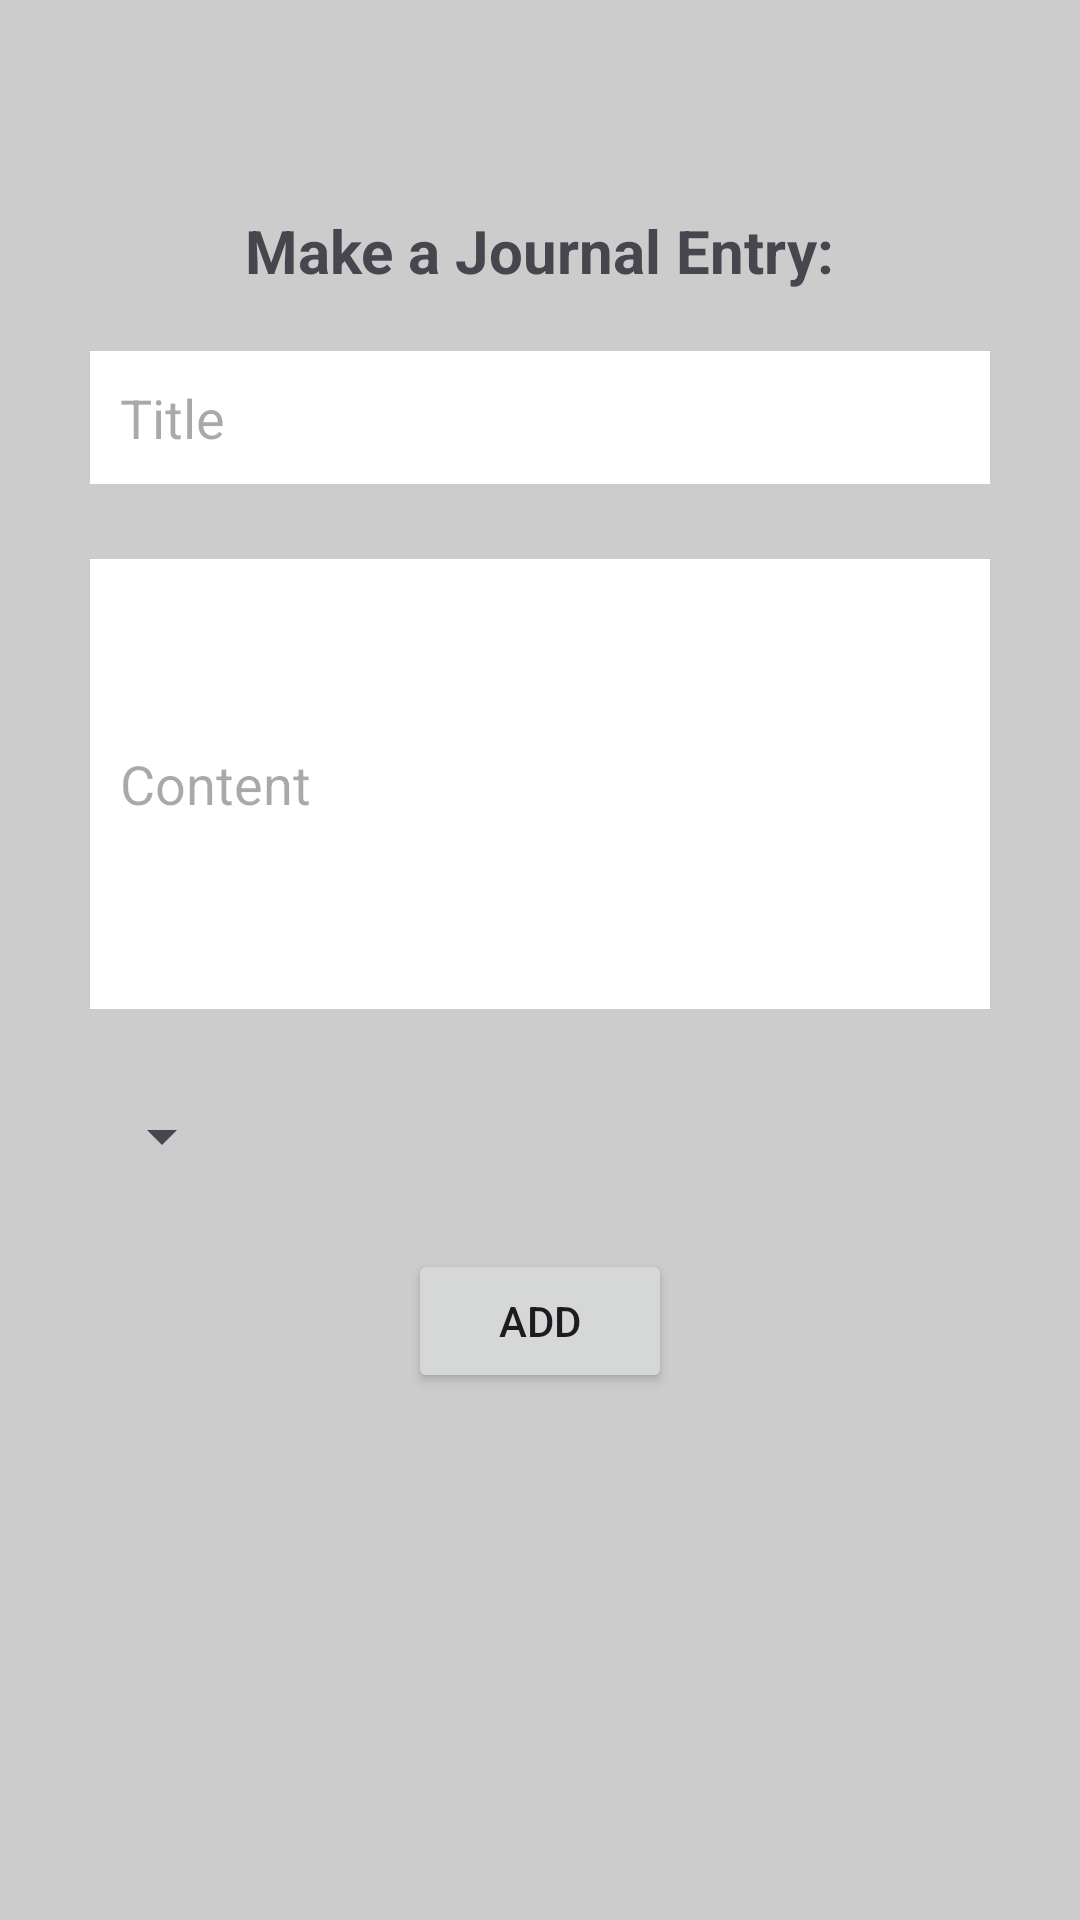

Write the Android layout XML for this screen, with the resource values it uses.
<!-- AndroidManifest.xml: application theme Theme.PersonalJouurnalApp -->
<!-- res/layout/activity_journal_entry.xml -->
<?xml version="1.0" encoding="utf-8"?>
<androidx.constraintlayout.widget.ConstraintLayout xmlns:android="http://schemas.android.com/apk/res/android"
    xmlns:app="http://schemas.android.com/apk/res-auto"
    xmlns:tools="http://schemas.android.com/tools"
    android:id="@+id/main"
    android:layout_width="match_parent"
    android:layout_height="match_parent"
    android:background="@color/light_gray"
    tools:context=".JournalEntry">

    <LinearLayout
        android:layout_width="0dp"
        android:layout_height="0dp"
        android:orientation="vertical"
        android:padding="30dp"
        app:layout_constraintBottom_toBottomOf="parent"
        app:layout_constraintEnd_toEndOf="parent"
        app:layout_constraintStart_toStartOf="parent"
        app:layout_constraintTop_toTopOf="parent">

        <TextView
            android:layout_width="wrap_content"
            android:layout_height="wrap_content"
            android:layout_gravity="center_horizontal"
            android:layout_marginTop="40dp"
            android:text="Make a Journal Entry:"
            android:textSize="20dp"
            android:textStyle="bold" />

        <EditText
            android:id="@+id/journalTitleEditText"
            android:layout_width="match_parent"
            android:layout_height="wrap_content"
            android:layout_marginTop="20dp"
            android:padding="10dp"
            android:layout_marginBottom="15dp"
            android:background="@color/white"
            android:hint="Title"
            android:selectAllOnFocus="true" />

        <EditText
            android:id="@+id/journalContentEditText"
            android:layout_width="match_parent"
            android:layout_height="150dp"
            android:layout_marginTop="10dp"
            android:padding="10dp"
            android:background="@color/white"
            android:hint="Content"
            android:selectAllOnFocus="true" />

        <Spinner
            android:id="@+id/categorySpinner"
            android:layout_width="wrap_content"
            android:layout_height="55dp"
            android:layout_marginTop="15dp"
            android:dropDownSelector="@drawable/baseline_arrow_drop_down_24"
            android:padding="5dp"
            android:popupBackground="@android:color/white"
            android:spinnerMode="dropdown" />


        <Button
            android:id="@+id/addJournalBtn"
            android:layout_width="wrap_content"
            android:layout_height="wrap_content"
            android:layout_gravity="center_horizontal"
            android:layout_marginTop="10dp"
            android:layout_marginBottom="20dp"
            android:text="Add" />

        <ScrollView
            android:layout_width="match_parent"
            android:layout_height="wrap_content">

            <LinearLayout
                android:id="@+id/journalEntriesContainer"
                android:layout_width="match_parent"
                android:layout_height="wrap_content"
                android:orientation="vertical" />

        </ScrollView>


    </LinearLayout>


</androidx.constraintlayout.widget.ConstraintLayout>
<!-- resources referenced by this layout -->
<resources>
  <color name="light_gray">#FFCCCCCC</color>
  <color name="white">#FFFFFFFF</color>
  <!-- drawable baseline_arrow_drop_down_24 (drawable) -->
  <vector xmlns:android="http://schemas.android.com/apk/res/android" android:height="24dp" android:tint="#2A2AC6" android:viewportHeight="24" android:viewportWidth="24" android:width="24dp">
        
      <path android:fillColor="@android:color/white" android:pathData="M7,10l5,5 5,-5z"/>
      
  </vector>
  <style name="Theme.PersonalJouurnalApp" parent="Base.Theme.PersonalJouurnalApp" />
  <style name="Base.Theme.PersonalJouurnalApp" parent="Theme.Material3.DayNight.NoActionBar">
          
          
      </style>
</resources>
